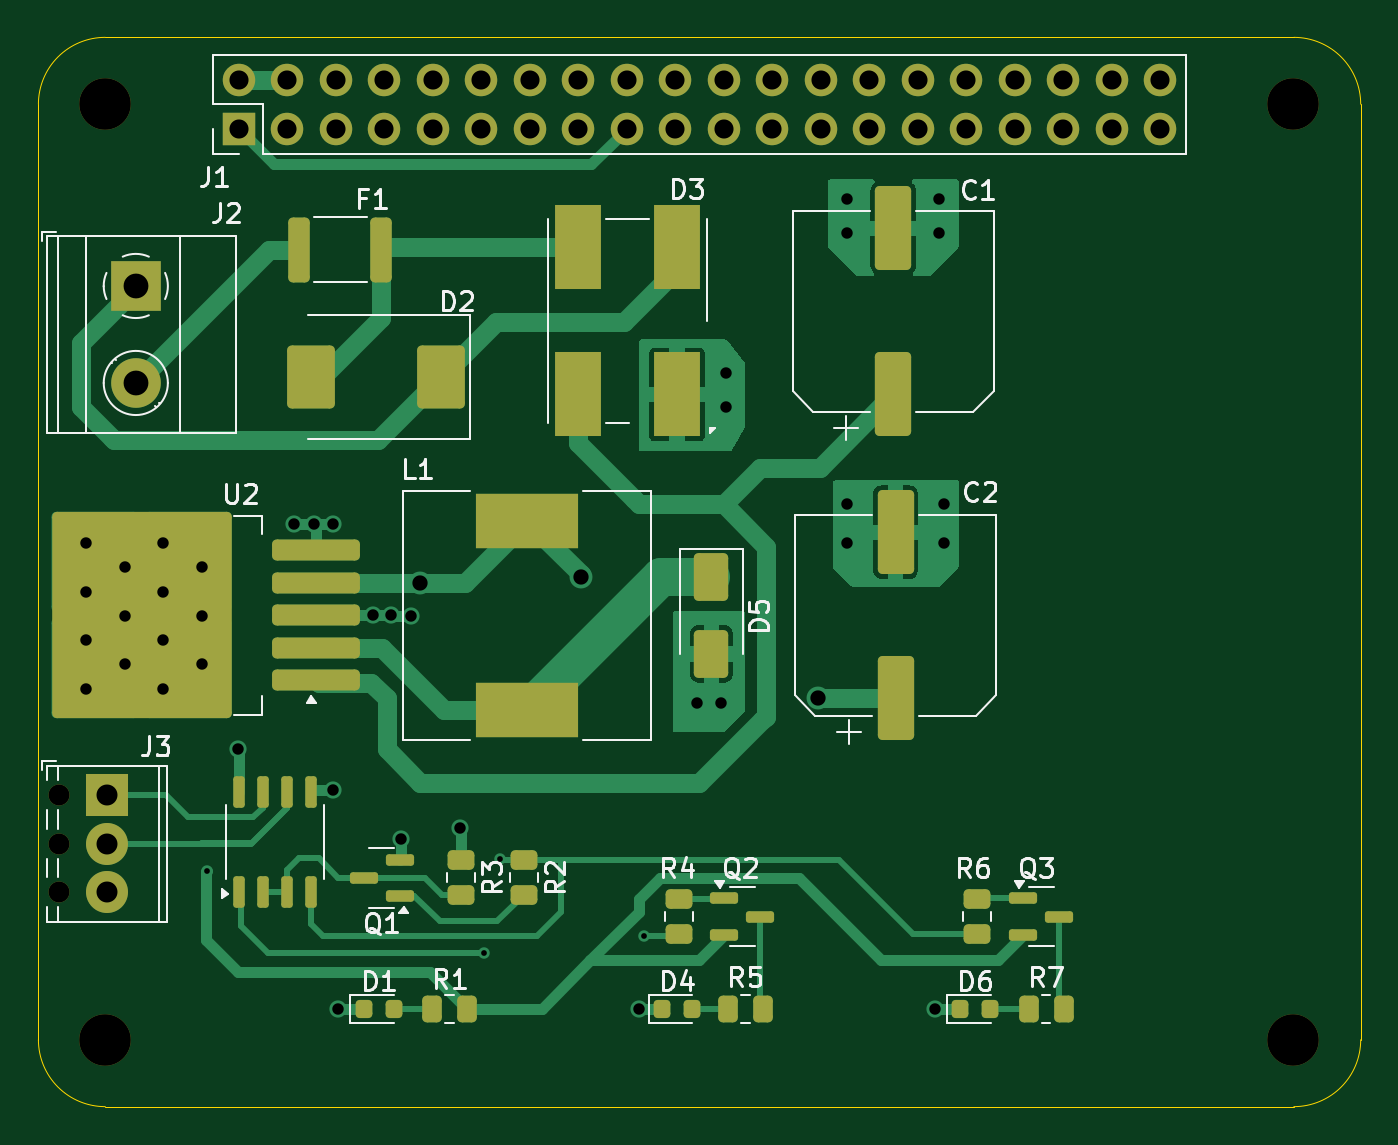
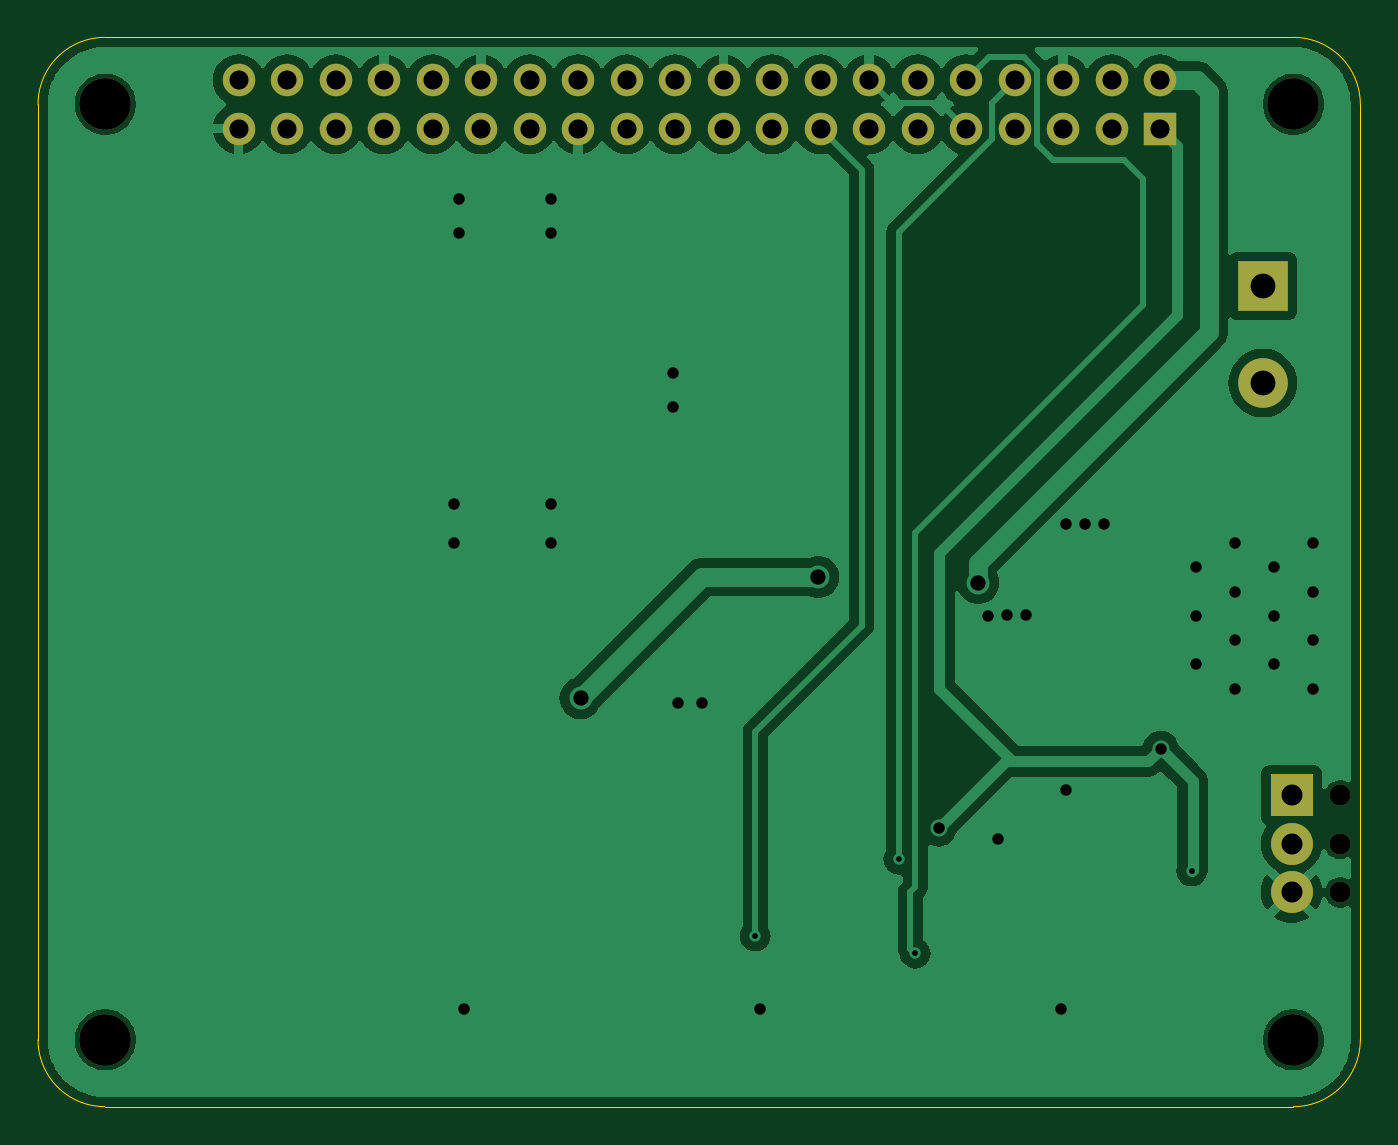
Circuit board: 11 layer files. Board 69.2 x 56.0 mm.
- bottom_copper: kicad-power-hat-B_Cu.gbr (64466 bytes)
- bottom_mask: kicad-power-hat-B_Mask.gbr (2110 bytes)
- paste: kicad-power-hat-B_Paste.gbr (458 bytes)
- bottom_silk: kicad-power-hat-B_Silkscreen.gbr (459 bytes)
- outline: kicad-power-hat-Edge_Cuts.gbr (991 bytes)
- top_copper: kicad-power-hat-F_Cu.gbr (29522 bytes)
- top_mask: kicad-power-hat-F_Mask.gbr (6078 bytes)
- paste: kicad-power-hat-F_Paste.gbr (4501 bytes)
- top_silk: kicad-power-hat-F_Silkscreen.gbr (34370 bytes)
- drill: kicad-power-hat-NPTH.drl (489 bytes)
- drill: kicad-power-hat-PTH.drl (1889 bytes)

=== bottom_copper: kicad-power-hat-B_Cu.gbr (64466 bytes, source omitted) ===
=== bottom_mask: kicad-power-hat-B_Mask.gbr ===
%TF.GenerationSoftware,KiCad,Pcbnew,8.0.0*%
%TF.CreationDate,2024-03-02T01:18:58-06:00*%
%TF.ProjectId,kicad-power-hat,6b696361-642d-4706-9f77-65722d686174,rev?*%
%TF.SameCoordinates,Original*%
%TF.FileFunction,Soldermask,Bot*%
%TF.FilePolarity,Negative*%
%FSLAX46Y46*%
G04 Gerber Fmt 4.6, Leading zero omitted, Abs format (unit mm)*
G04 Created by KiCad (PCBNEW 8.0.0) date 2024-03-02 01:18:58*
%MOMM*%
%LPD*%
G01*
G04 APERTURE LIST*
%ADD10C,2.700000*%
%ADD11C,1.100000*%
%ADD12R,2.200000X2.200000*%
%ADD13C,2.200000*%
%ADD14O,1.700000X1.700000*%
%ADD15R,1.700000X1.700000*%
%ADD16R,2.600000X2.600000*%
%ADD17C,2.600000*%
G04 APERTURE END LIST*
D10*
%TO.C,H4*%
X157480000Y-143615000D03*
%TD*%
%TO.C,H3*%
X95250000Y-143615000D03*
%TD*%
%TO.C,H2*%
X157480000Y-94615000D03*
%TD*%
%TO.C,H1*%
X95250000Y-94615000D03*
%TD*%
D11*
%TO.C,J3*%
X92810000Y-130810000D03*
X92810000Y-133350000D03*
X92810000Y-135890000D03*
D12*
X95350000Y-130810000D03*
D13*
X95350000Y-133350000D03*
X95350000Y-135890000D03*
%TD*%
D14*
%TO.C,J1*%
X150500000Y-93350000D03*
X150500000Y-95890000D03*
X147960000Y-93350000D03*
X147960000Y-95890000D03*
X145420000Y-93350000D03*
X145420000Y-95890000D03*
X142880000Y-93350000D03*
X142880000Y-95890000D03*
X140340000Y-93350000D03*
X140340000Y-95890000D03*
X137800000Y-93350000D03*
X137800000Y-95890000D03*
X135260000Y-93350000D03*
X135260000Y-95890000D03*
X132720000Y-93350000D03*
X132720000Y-95890000D03*
X130180000Y-93350000D03*
X130180000Y-95890000D03*
X127640000Y-93350000D03*
X127640000Y-95890000D03*
X125100000Y-93350000D03*
X125100000Y-95890000D03*
X122560000Y-93350000D03*
X122560000Y-95890000D03*
X120020000Y-93350000D03*
X120020000Y-95890000D03*
X117480000Y-93350000D03*
X117480000Y-95890000D03*
X114940000Y-93350000D03*
X114940000Y-95890000D03*
X112400000Y-93350000D03*
X112400000Y-95890000D03*
X109860000Y-93350000D03*
X109860000Y-95890000D03*
X107320000Y-93350000D03*
X107320000Y-95890000D03*
X104780000Y-93350000D03*
X104780000Y-95890000D03*
X102240000Y-93350000D03*
D15*
X102240000Y-95890000D03*
%TD*%
D16*
%TO.C,J2*%
X96850000Y-104135000D03*
D17*
X96850000Y-109215000D03*
%TD*%
M02*

=== paste: kicad-power-hat-B_Paste.gbr ===
%TF.GenerationSoftware,KiCad,Pcbnew,8.0.0*%
%TF.CreationDate,2024-03-02T01:18:58-06:00*%
%TF.ProjectId,kicad-power-hat,6b696361-642d-4706-9f77-65722d686174,rev?*%
%TF.SameCoordinates,Original*%
%TF.FileFunction,Paste,Bot*%
%TF.FilePolarity,Positive*%
%FSLAX46Y46*%
G04 Gerber Fmt 4.6, Leading zero omitted, Abs format (unit mm)*
G04 Created by KiCad (PCBNEW 8.0.0) date 2024-03-02 01:18:58*
%MOMM*%
%LPD*%
G01*
G04 APERTURE LIST*
G04 APERTURE END LIST*
M02*

=== bottom_silk: kicad-power-hat-B_Silkscreen.gbr ===
%TF.GenerationSoftware,KiCad,Pcbnew,8.0.0*%
%TF.CreationDate,2024-03-02T01:18:58-06:00*%
%TF.ProjectId,kicad-power-hat,6b696361-642d-4706-9f77-65722d686174,rev?*%
%TF.SameCoordinates,Original*%
%TF.FileFunction,Legend,Bot*%
%TF.FilePolarity,Positive*%
%FSLAX46Y46*%
G04 Gerber Fmt 4.6, Leading zero omitted, Abs format (unit mm)*
G04 Created by KiCad (PCBNEW 8.0.0) date 2024-03-02 01:18:58*
%MOMM*%
%LPD*%
G01*
G04 APERTURE LIST*
G04 APERTURE END LIST*
M02*

=== outline: kicad-power-hat-Edge_Cuts.gbr ===
%TF.GenerationSoftware,KiCad,Pcbnew,8.0.0*%
%TF.CreationDate,2024-03-02T01:18:58-06:00*%
%TF.ProjectId,kicad-power-hat,6b696361-642d-4706-9f77-65722d686174,rev?*%
%TF.SameCoordinates,Original*%
%TF.FileFunction,Profile,NP*%
%FSLAX46Y46*%
G04 Gerber Fmt 4.6, Leading zero omitted, Abs format (unit mm)*
G04 Created by KiCad (PCBNEW 8.0.0) date 2024-03-02 01:18:58*
%MOMM*%
%LPD*%
G01*
G04 APERTURE LIST*
%TA.AperFunction,Profile*%
%ADD10C,0.050000*%
%TD*%
G04 APERTURE END LIST*
D10*
X95250000Y-147115000D02*
X157499998Y-147115000D01*
X91750000Y-94615002D02*
X91750000Y-143615000D01*
X157499998Y-91115002D02*
X95250000Y-91115002D01*
X160999998Y-143615000D02*
X160999998Y-94615002D01*
X160999998Y-143615000D02*
G75*
G02*
X157499998Y-147115000I-3499999J-1D01*
G01*
X157499998Y-91115002D02*
G75*
G02*
X160999998Y-94615002I1J-3499999D01*
G01*
X91750000Y-94615002D02*
G75*
G02*
X95250000Y-91115002I3499999J1D01*
G01*
X95250000Y-147115000D02*
G75*
G02*
X91750000Y-143615000I0J3500000D01*
G01*
M02*

=== top_copper: kicad-power-hat-F_Cu.gbr (29522 bytes, source omitted) ===
=== top_mask: kicad-power-hat-F_Mask.gbr ===
%TF.GenerationSoftware,KiCad,Pcbnew,8.0.0*%
%TF.CreationDate,2024-03-02T01:18:58-06:00*%
%TF.ProjectId,kicad-power-hat,6b696361-642d-4706-9f77-65722d686174,rev?*%
%TF.SameCoordinates,Original*%
%TF.FileFunction,Soldermask,Top*%
%TF.FilePolarity,Negative*%
%FSLAX46Y46*%
G04 Gerber Fmt 4.6, Leading zero omitted, Abs format (unit mm)*
G04 Created by KiCad (PCBNEW 8.0.0) date 2024-03-02 01:18:58*
%MOMM*%
%LPD*%
G01*
G04 APERTURE LIST*
G04 Aperture macros list*
%AMRoundRect*
0 Rectangle with rounded corners*
0 $1 Rounding radius*
0 $2 $3 $4 $5 $6 $7 $8 $9 X,Y pos of 4 corners*
0 Add a 4 corners polygon primitive as box body*
4,1,4,$2,$3,$4,$5,$6,$7,$8,$9,$2,$3,0*
0 Add four circle primitives for the rounded corners*
1,1,$1+$1,$2,$3*
1,1,$1+$1,$4,$5*
1,1,$1+$1,$6,$7*
1,1,$1+$1,$8,$9*
0 Add four rect primitives between the rounded corners*
20,1,$1+$1,$2,$3,$4,$5,0*
20,1,$1+$1,$4,$5,$6,$7,0*
20,1,$1+$1,$6,$7,$8,$9,0*
20,1,$1+$1,$8,$9,$2,$3,0*%
G04 Aperture macros list end*
%ADD10C,2.700000*%
%ADD11R,2.400000X4.400000*%
%ADD12RoundRect,0.250000X0.700000X-1.950000X0.700000X1.950000X-0.700000X1.950000X-0.700000X-1.950000X0*%
%ADD13RoundRect,0.150000X0.150000X-0.675000X0.150000X0.675000X-0.150000X0.675000X-0.150000X-0.675000X0*%
%ADD14RoundRect,0.250000X2.050000X0.300000X-2.050000X0.300000X-2.050000X-0.300000X2.050000X-0.300000X0*%
%ADD15RoundRect,0.250002X4.449998X5.149998X-4.449998X5.149998X-4.449998X-5.149998X4.449998X-5.149998X0*%
%ADD16RoundRect,0.250000X-0.262500X-0.450000X0.262500X-0.450000X0.262500X0.450000X-0.262500X0.450000X0*%
%ADD17RoundRect,0.250000X0.450000X-0.262500X0.450000X0.262500X-0.450000X0.262500X-0.450000X-0.262500X0*%
%ADD18RoundRect,0.250000X-0.450000X0.262500X-0.450000X-0.262500X0.450000X-0.262500X0.450000X0.262500X0*%
%ADD19RoundRect,0.150000X-0.587500X-0.150000X0.587500X-0.150000X0.587500X0.150000X-0.587500X0.150000X0*%
%ADD20RoundRect,0.150000X0.587500X0.150000X-0.587500X0.150000X-0.587500X-0.150000X0.587500X-0.150000X0*%
%ADD21R,5.400000X2.900000*%
%ADD22C,1.100000*%
%ADD23R,2.200000X2.200000*%
%ADD24C,2.200000*%
%ADD25O,1.700000X1.700000*%
%ADD26R,1.700000X1.700000*%
%ADD27R,2.600000X2.600000*%
%ADD28C,2.600000*%
%ADD29RoundRect,0.250000X-0.312500X-1.450000X0.312500X-1.450000X0.312500X1.450000X-0.312500X1.450000X0*%
%ADD30RoundRect,0.218750X-0.218750X-0.256250X0.218750X-0.256250X0.218750X0.256250X-0.218750X0.256250X0*%
%ADD31RoundRect,0.250000X-0.650000X1.000000X-0.650000X-1.000000X0.650000X-1.000000X0.650000X1.000000X0*%
%ADD32RoundRect,0.250000X-1.000000X1.400000X-1.000000X-1.400000X1.000000X-1.400000X1.000000X1.400000X0*%
G04 APERTURE END LIST*
D10*
%TO.C,H4*%
X157480000Y-143615000D03*
%TD*%
%TO.C,H3*%
X95250000Y-143615000D03*
%TD*%
%TO.C,H2*%
X157480000Y-94615000D03*
%TD*%
%TO.C,H1*%
X95250000Y-94615000D03*
%TD*%
D11*
%TO.C,D3*%
X125195000Y-109815000D03*
X125195000Y-102115000D03*
X119995000Y-102115000D03*
X119995000Y-109815000D03*
%TD*%
D12*
%TO.C,C1*%
X136525000Y-109815000D03*
X136525000Y-101115000D03*
%TD*%
D13*
%TO.C,U1*%
X102235000Y-130640000D03*
X103505000Y-130640000D03*
X104775000Y-130640000D03*
X106045000Y-130640000D03*
X106045000Y-135890000D03*
X104775000Y-135890000D03*
X103505000Y-135890000D03*
X102235000Y-135890000D03*
%TD*%
D14*
%TO.C,U2*%
X106305000Y-124780000D03*
X106305000Y-123080000D03*
X106305000Y-121380000D03*
D15*
X97155000Y-121380000D03*
D14*
X106305000Y-119680000D03*
X106305000Y-117980000D03*
%TD*%
D16*
%TO.C,R1*%
X112371500Y-141986000D03*
X114196500Y-141986000D03*
%TD*%
%TO.C,R5*%
X127865500Y-141986000D03*
X129690500Y-141986000D03*
%TD*%
D17*
%TO.C,R4*%
X125300500Y-138072500D03*
X125300500Y-136247500D03*
%TD*%
D16*
%TO.C,R7*%
X143613500Y-141986000D03*
X145438500Y-141986000D03*
%TD*%
D17*
%TO.C,R6*%
X140891500Y-138072500D03*
X140891500Y-136247500D03*
%TD*%
D18*
%TO.C,R2*%
X117172500Y-136020500D03*
X117172500Y-134195500D03*
%TD*%
%TO.C,R3*%
X113870500Y-136020500D03*
X113870500Y-134195500D03*
%TD*%
D19*
%TO.C,Q2*%
X129540000Y-137160000D03*
X127665000Y-138110000D03*
X127665000Y-136210000D03*
%TD*%
%TO.C,Q3*%
X143334500Y-136210000D03*
X143334500Y-138110000D03*
X145209500Y-137160000D03*
%TD*%
D20*
%TO.C,Q1*%
X108790500Y-135128000D03*
X110665500Y-134178000D03*
X110665500Y-136078000D03*
%TD*%
D21*
%TO.C,L1*%
X117331666Y-126330000D03*
X117331666Y-116430000D03*
%TD*%
D22*
%TO.C,J3*%
X92810000Y-130810000D03*
X92810000Y-133350000D03*
X92810000Y-135890000D03*
D23*
X95350000Y-130810000D03*
D24*
X95350000Y-133350000D03*
X95350000Y-135890000D03*
%TD*%
D25*
%TO.C,J1*%
X150500000Y-93350000D03*
X150500000Y-95890000D03*
X147960000Y-93350000D03*
X147960000Y-95890000D03*
X145420000Y-93350000D03*
X145420000Y-95890000D03*
X142880000Y-93350000D03*
X142880000Y-95890000D03*
X140340000Y-93350000D03*
X140340000Y-95890000D03*
X137800000Y-93350000D03*
X137800000Y-95890000D03*
X135260000Y-93350000D03*
X135260000Y-95890000D03*
X132720000Y-93350000D03*
X132720000Y-95890000D03*
X130180000Y-93350000D03*
X130180000Y-95890000D03*
X127640000Y-93350000D03*
X127640000Y-95890000D03*
X125100000Y-93350000D03*
X125100000Y-95890000D03*
X122560000Y-93350000D03*
X122560000Y-95890000D03*
X120020000Y-93350000D03*
X120020000Y-95890000D03*
X117480000Y-93350000D03*
X117480000Y-95890000D03*
X114940000Y-93350000D03*
X114940000Y-95890000D03*
X112400000Y-93350000D03*
X112400000Y-95890000D03*
X109860000Y-93350000D03*
X109860000Y-95890000D03*
X107320000Y-93350000D03*
X107320000Y-95890000D03*
X104780000Y-93350000D03*
X104780000Y-95890000D03*
X102240000Y-93350000D03*
D26*
X102240000Y-95890000D03*
%TD*%
D27*
%TO.C,J2*%
X96850000Y-104135000D03*
D28*
X96850000Y-109215000D03*
%TD*%
D29*
%TO.C,F1*%
X105410000Y-102235000D03*
X109685000Y-102235000D03*
%TD*%
D30*
%TO.C,D1*%
X108790000Y-141986000D03*
X110365000Y-141986000D03*
%TD*%
%TO.C,D4*%
X124411000Y-141986000D03*
X125986000Y-141986000D03*
%TD*%
%TO.C,D6*%
X140032000Y-141986000D03*
X141607000Y-141986000D03*
%TD*%
D31*
%TO.C,D5*%
X127000000Y-119402500D03*
X127000000Y-123402500D03*
%TD*%
D32*
%TO.C,D2*%
X112845000Y-108915000D03*
X106045000Y-108915000D03*
%TD*%
D12*
%TO.C,C2*%
X136640000Y-125730000D03*
X136640000Y-117030000D03*
%TD*%
M02*

=== paste: kicad-power-hat-F_Paste.gbr ===
%TF.GenerationSoftware,KiCad,Pcbnew,8.0.0*%
%TF.CreationDate,2024-03-02T01:18:58-06:00*%
%TF.ProjectId,kicad-power-hat,6b696361-642d-4706-9f77-65722d686174,rev?*%
%TF.SameCoordinates,Original*%
%TF.FileFunction,Paste,Top*%
%TF.FilePolarity,Positive*%
%FSLAX46Y46*%
G04 Gerber Fmt 4.6, Leading zero omitted, Abs format (unit mm)*
G04 Created by KiCad (PCBNEW 8.0.0) date 2024-03-02 01:18:58*
%MOMM*%
%LPD*%
G01*
G04 APERTURE LIST*
G04 Aperture macros list*
%AMRoundRect*
0 Rectangle with rounded corners*
0 $1 Rounding radius*
0 $2 $3 $4 $5 $6 $7 $8 $9 X,Y pos of 4 corners*
0 Add a 4 corners polygon primitive as box body*
4,1,4,$2,$3,$4,$5,$6,$7,$8,$9,$2,$3,0*
0 Add four circle primitives for the rounded corners*
1,1,$1+$1,$2,$3*
1,1,$1+$1,$4,$5*
1,1,$1+$1,$6,$7*
1,1,$1+$1,$8,$9*
0 Add four rect primitives between the rounded corners*
20,1,$1+$1,$2,$3,$4,$5,0*
20,1,$1+$1,$4,$5,$6,$7,0*
20,1,$1+$1,$6,$7,$8,$9,0*
20,1,$1+$1,$8,$9,$2,$3,0*%
G04 Aperture macros list end*
%ADD10R,2.400000X4.400000*%
%ADD11RoundRect,0.250000X0.700000X-1.950000X0.700000X1.950000X-0.700000X1.950000X-0.700000X-1.950000X0*%
%ADD12RoundRect,0.150000X0.150000X-0.675000X0.150000X0.675000X-0.150000X0.675000X-0.150000X-0.675000X0*%
%ADD13RoundRect,0.250000X2.050000X0.300000X-2.050000X0.300000X-2.050000X-0.300000X2.050000X-0.300000X0*%
%ADD14RoundRect,0.250000X2.025000X2.375000X-2.025000X2.375000X-2.025000X-2.375000X2.025000X-2.375000X0*%
%ADD15RoundRect,0.250000X-0.262500X-0.450000X0.262500X-0.450000X0.262500X0.450000X-0.262500X0.450000X0*%
%ADD16RoundRect,0.250000X0.450000X-0.262500X0.450000X0.262500X-0.450000X0.262500X-0.450000X-0.262500X0*%
%ADD17RoundRect,0.250000X-0.450000X0.262500X-0.450000X-0.262500X0.450000X-0.262500X0.450000X0.262500X0*%
%ADD18RoundRect,0.150000X-0.587500X-0.150000X0.587500X-0.150000X0.587500X0.150000X-0.587500X0.150000X0*%
%ADD19RoundRect,0.150000X0.587500X0.150000X-0.587500X0.150000X-0.587500X-0.150000X0.587500X-0.150000X0*%
%ADD20R,5.400000X2.900000*%
%ADD21RoundRect,0.250000X-0.312500X-1.450000X0.312500X-1.450000X0.312500X1.450000X-0.312500X1.450000X0*%
%ADD22RoundRect,0.218750X-0.218750X-0.256250X0.218750X-0.256250X0.218750X0.256250X-0.218750X0.256250X0*%
%ADD23RoundRect,0.250000X-0.650000X1.000000X-0.650000X-1.000000X0.650000X-1.000000X0.650000X1.000000X0*%
%ADD24RoundRect,0.250000X-1.000000X1.400000X-1.000000X-1.400000X1.000000X-1.400000X1.000000X1.400000X0*%
G04 APERTURE END LIST*
D10*
%TO.C,D3*%
X125195000Y-109815000D03*
X125195000Y-102115000D03*
X119995000Y-102115000D03*
X119995000Y-109815000D03*
%TD*%
D11*
%TO.C,C1*%
X136525000Y-109815000D03*
X136525000Y-101115000D03*
%TD*%
D12*
%TO.C,U1*%
X102235000Y-130640000D03*
X103505000Y-130640000D03*
X104775000Y-130640000D03*
X106045000Y-130640000D03*
X106045000Y-135890000D03*
X104775000Y-135890000D03*
X103505000Y-135890000D03*
X102235000Y-135890000D03*
%TD*%
D13*
%TO.C,U2*%
X106305000Y-124780000D03*
X106305000Y-123080000D03*
X106305000Y-121380000D03*
D14*
X99580000Y-124155000D03*
X99580000Y-118605000D03*
X94730000Y-124155000D03*
X94730000Y-118605000D03*
D13*
X106305000Y-119680000D03*
X106305000Y-117980000D03*
%TD*%
D15*
%TO.C,R1*%
X112371500Y-141986000D03*
X114196500Y-141986000D03*
%TD*%
%TO.C,R5*%
X127865500Y-141986000D03*
X129690500Y-141986000D03*
%TD*%
D16*
%TO.C,R4*%
X125300500Y-138072500D03*
X125300500Y-136247500D03*
%TD*%
D15*
%TO.C,R7*%
X143613500Y-141986000D03*
X145438500Y-141986000D03*
%TD*%
D16*
%TO.C,R6*%
X140891500Y-138072500D03*
X140891500Y-136247500D03*
%TD*%
D17*
%TO.C,R2*%
X117172500Y-136020500D03*
X117172500Y-134195500D03*
%TD*%
%TO.C,R3*%
X113870500Y-136020500D03*
X113870500Y-134195500D03*
%TD*%
D18*
%TO.C,Q2*%
X129540000Y-137160000D03*
X127665000Y-138110000D03*
X127665000Y-136210000D03*
%TD*%
%TO.C,Q3*%
X143334500Y-136210000D03*
X143334500Y-138110000D03*
X145209500Y-137160000D03*
%TD*%
D19*
%TO.C,Q1*%
X108790500Y-135128000D03*
X110665500Y-134178000D03*
X110665500Y-136078000D03*
%TD*%
D20*
%TO.C,L1*%
X117331666Y-126330000D03*
X117331666Y-116430000D03*
%TD*%
D21*
%TO.C,F1*%
X105410000Y-102235000D03*
X109685000Y-102235000D03*
%TD*%
D22*
%TO.C,D1*%
X108790000Y-141986000D03*
X110365000Y-141986000D03*
%TD*%
%TO.C,D4*%
X124411000Y-141986000D03*
X125986000Y-141986000D03*
%TD*%
%TO.C,D6*%
X140032000Y-141986000D03*
X141607000Y-141986000D03*
%TD*%
D23*
%TO.C,D5*%
X127000000Y-119402500D03*
X127000000Y-123402500D03*
%TD*%
D24*
%TO.C,D2*%
X112845000Y-108915000D03*
X106045000Y-108915000D03*
%TD*%
D11*
%TO.C,C2*%
X136640000Y-125730000D03*
X136640000Y-117030000D03*
%TD*%
M02*

=== top_silk: kicad-power-hat-F_Silkscreen.gbr (34370 bytes, source omitted) ===
=== drill: kicad-power-hat-NPTH.drl ===
M48
; DRILL file {KiCad 8.0.0} date 2024-03-02T01:19:26-0600
; FORMAT={-:-/ absolute / inch / decimal}
; #@! TF.CreationDate,2024-03-02T01:19:26-06:00
; #@! TF.GenerationSoftware,Kicad,Pcbnew,8.0.0
; #@! TF.FileFunction,NonPlated,1,2,NPTH
FMAT,2
INCH
; #@! TA.AperFunction,NonPlated,NPTH,ComponentDrill
T1C0.0433
; #@! TA.AperFunction,NonPlated,NPTH,ComponentDrill
T2C0.1063
%
G90
G05
T1
X3.6539Y-5.15
X3.6539Y-5.25
X3.6539Y-5.35
T2
X3.75Y-3.725
X3.75Y-5.6541
X6.2Y-3.725
X6.2Y-5.6541
M30

=== drill: kicad-power-hat-PTH.drl ===
M48
; DRILL file {KiCad 8.0.0} date 2024-03-02T01:19:26-0600
; FORMAT={-:-/ absolute / inch / decimal}
; #@! TF.CreationDate,2024-03-02T01:19:26-06:00
; #@! TF.GenerationSoftware,Kicad,Pcbnew,8.0.0
; #@! TF.FileFunction,Plated,1,2,PTH
FMAT,2
INCH
; #@! TA.AperFunction,Plated,PTH,ViaDrill
T1C0.0118
; #@! TA.AperFunction,Plated,PTH,ViaDrill
T2C0.0236
; #@! TA.AperFunction,Plated,PTH,ViaDrill
T3C0.0315
; #@! TA.AperFunction,Plated,PTH,ComponentDrill
T4C0.0394
; #@! TA.AperFunction,Plated,PTH,ComponentDrill
T5C0.0433
; #@! TA.AperFunction,Plated,PTH,ComponentDrill
T6C0.0512
%
G90
G05
T1
X3.96Y-5.306
X4.53Y-5.476
X4.564Y-5.282
X4.86Y-5.44
T2
X3.71Y-4.63
X3.71Y-4.73
X3.71Y-4.83
X3.71Y-4.93
X3.79Y-4.68
X3.79Y-4.78
X3.79Y-4.88
X3.87Y-4.63
X3.87Y-4.73
X3.87Y-4.83
X3.87Y-4.93
X3.95Y-4.68
X3.95Y-4.78
X3.95Y-4.88
X4.024Y-5.054
X4.14Y-4.59
X4.18Y-4.59
X4.22Y-4.59
X4.22Y-5.14
X4.23Y-5.59
X4.3013Y-4.7787
X4.34Y-4.7787
X4.36Y-5.24
X4.38Y-4.78
X4.4819Y-5.2181
X4.85Y-5.59
X4.97Y-4.96
X5.02Y-4.96
X5.03Y-4.28
X5.03Y-4.35
X5.28Y-3.92
X5.28Y-3.99
X5.28Y-4.55
X5.28Y-4.63
X5.46Y-5.59
X5.47Y-3.92
X5.47Y-3.99
X5.48Y-4.55
X5.48Y-4.63
T3
X4.4Y-4.7118
X4.73Y-4.7
X5.22Y-4.95
T4
X4.0252Y-3.6752
X4.0252Y-3.7752
X4.1252Y-3.6752
X4.1252Y-3.7752
X4.2252Y-3.6752
X4.2252Y-3.7752
X4.3252Y-3.6752
X4.3252Y-3.7752
X4.4252Y-3.6752
X4.4252Y-3.7752
X4.5252Y-3.6752
X4.5252Y-3.7752
X4.6252Y-3.6752
X4.6252Y-3.7752
X4.7252Y-3.6752
X4.7252Y-3.7752
X4.8252Y-3.6752
X4.8252Y-3.7752
X4.9252Y-3.6752
X4.9252Y-3.7752
X5.0252Y-3.6752
X5.0252Y-3.7752
X5.1252Y-3.6752
X5.1252Y-3.7752
X5.2252Y-3.6752
X5.2252Y-3.7752
X5.3252Y-3.6752
X5.3252Y-3.7752
X5.4252Y-3.6752
X5.4252Y-3.7752
X5.5252Y-3.6752
X5.5252Y-3.7752
X5.6252Y-3.6752
X5.6252Y-3.7752
X5.7252Y-3.6752
X5.7252Y-3.7752
X5.8252Y-3.6752
X5.8252Y-3.7752
X5.9252Y-3.6752
X5.9252Y-3.7752
T5
X3.7539Y-5.15
X3.7539Y-5.25
X3.7539Y-5.35
T6
X3.813Y-4.0998
X3.813Y-4.2998
M30

